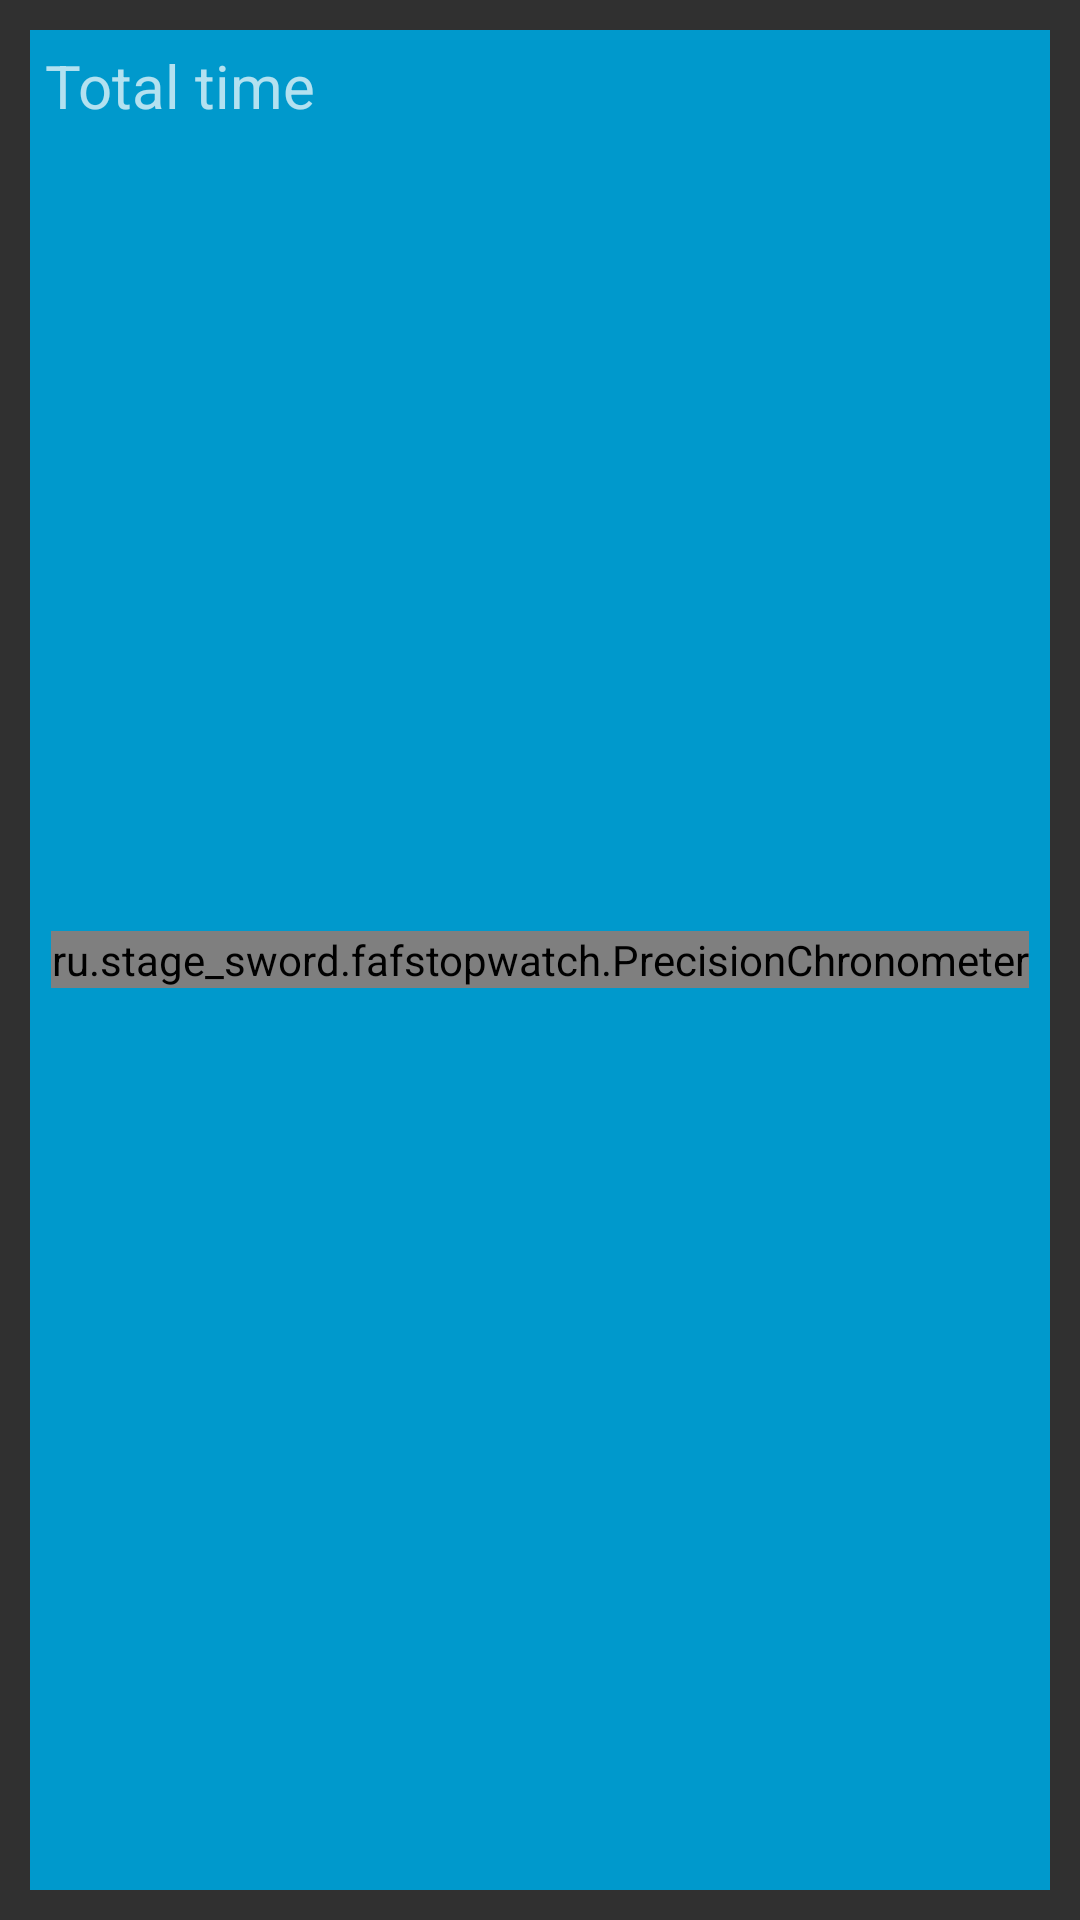

Produce the Android XML layout that renders to this screen, including the resource entries it uses.
<!-- AndroidManifest.xml: application theme AppTheme -->
<!-- res/layout/total_timer_scene.xml -->
<?xml version="1.0" encoding="utf-8"?>
<RelativeLayout xmlns:android="http://schemas.android.com/apk/res/android"
                android:padding="@dimen/time_title_padding"
                android:layout_width="match_parent"
                android:layout_height="match_parent">

    <LinearLayout
          android:id="@+id/timer_layout"
          android:animateLayoutChanges="true"
          android:orientation="vertical"
          android:layout_width="match_parent"
          android:layout_height="match_parent">

        <FrameLayout
            android:id="@+id/total_timer_background"
            android:padding="@dimen/time_title_padding_small"
            android:background="@color/total_timer_back"
            android:layout_width="match_parent"
            android:layout_height="match_parent">

            <TextView
                android:id="@+id/total_timer_title"
                android:layout_gravity="top"
                android:gravity="start"
                android:text="@string/total_time_title"
                android:textSize="@dimen/time_title_textsize"
                android:layout_width="wrap_content"
                android:layout_height="wrap_content"/>

            <ru.stage_sword.fafstopwatch.PrecisionChronometer
                android:id="@+id/total_timer_view"
                android:layout_width="wrap_content"
                android:layout_height="wrap_content"
                android:layout_gravity="center"
                android:gravity="center"
                android:keepScreenOn="true"
                android:text="@string/timer_content"
                android:textColor="@color/black"
                android:textSize="@dimen/timer_text_size"
                android:textStyle="bold"/>
        </FrameLayout>
    </LinearLayout>
</RelativeLayout>
<!-- resources referenced by this layout -->
<resources>
  <color name="black">#000</color>
  <color name="total_timer_back">#0099cc</color>
  <dimen name="time_title_padding">10sp</dimen>
  <dimen name="time_title_padding_small">5sp</dimen>
  <dimen name="time_title_textsize">20sp</dimen>
  <dimen name="timer_text_size">80sp</dimen>
  <string name="timer_content" translatable="false">0:00.00</string>
  <string name="total_time_title">Total time</string>
  <style name="AppTheme" parent="Theme.AppCompat.NoActionBar">
          
          <item name="colorPrimary">@color/colorPrimary</item>
          <item name="colorPrimaryDark">@color/colorPrimaryDark</item>
          <item name="colorAccent">@color/colorAccent</item>
          <item name="colorControlNormal">@color/white</item>
          <item name="radioButtonStyle">@style/DisciplineSelectorStyle</item>
      </style>
  <color name="colorPrimary">#3F51B5</color>
  <color name="colorPrimaryDark">#303F9F</color>
  <color name="colorAccent">#1acf1a</color>
  <color name="white">#fff</color>
  <style name="DisciplineSelectorStyle" parent="DisciplineSelectorStyleCommon">
          <item name="android:padding">@dimen/time_title_padding</item>
          <item name="android:layout_width">match_parent</item>
          <item name="android:layout_height">wrap_content</item>
      </style>
  <style name="DisciplineSelectorStyleCommon" parent="Widget.AppCompat.CompoundButton.RadioButton">
          <item name="android:textSize">@dimen/time_title_textsize</item>
          <item name="android:theme">@style/ThemeOverlay.AppCompat.Dark</item>
      </style>
</resources>
